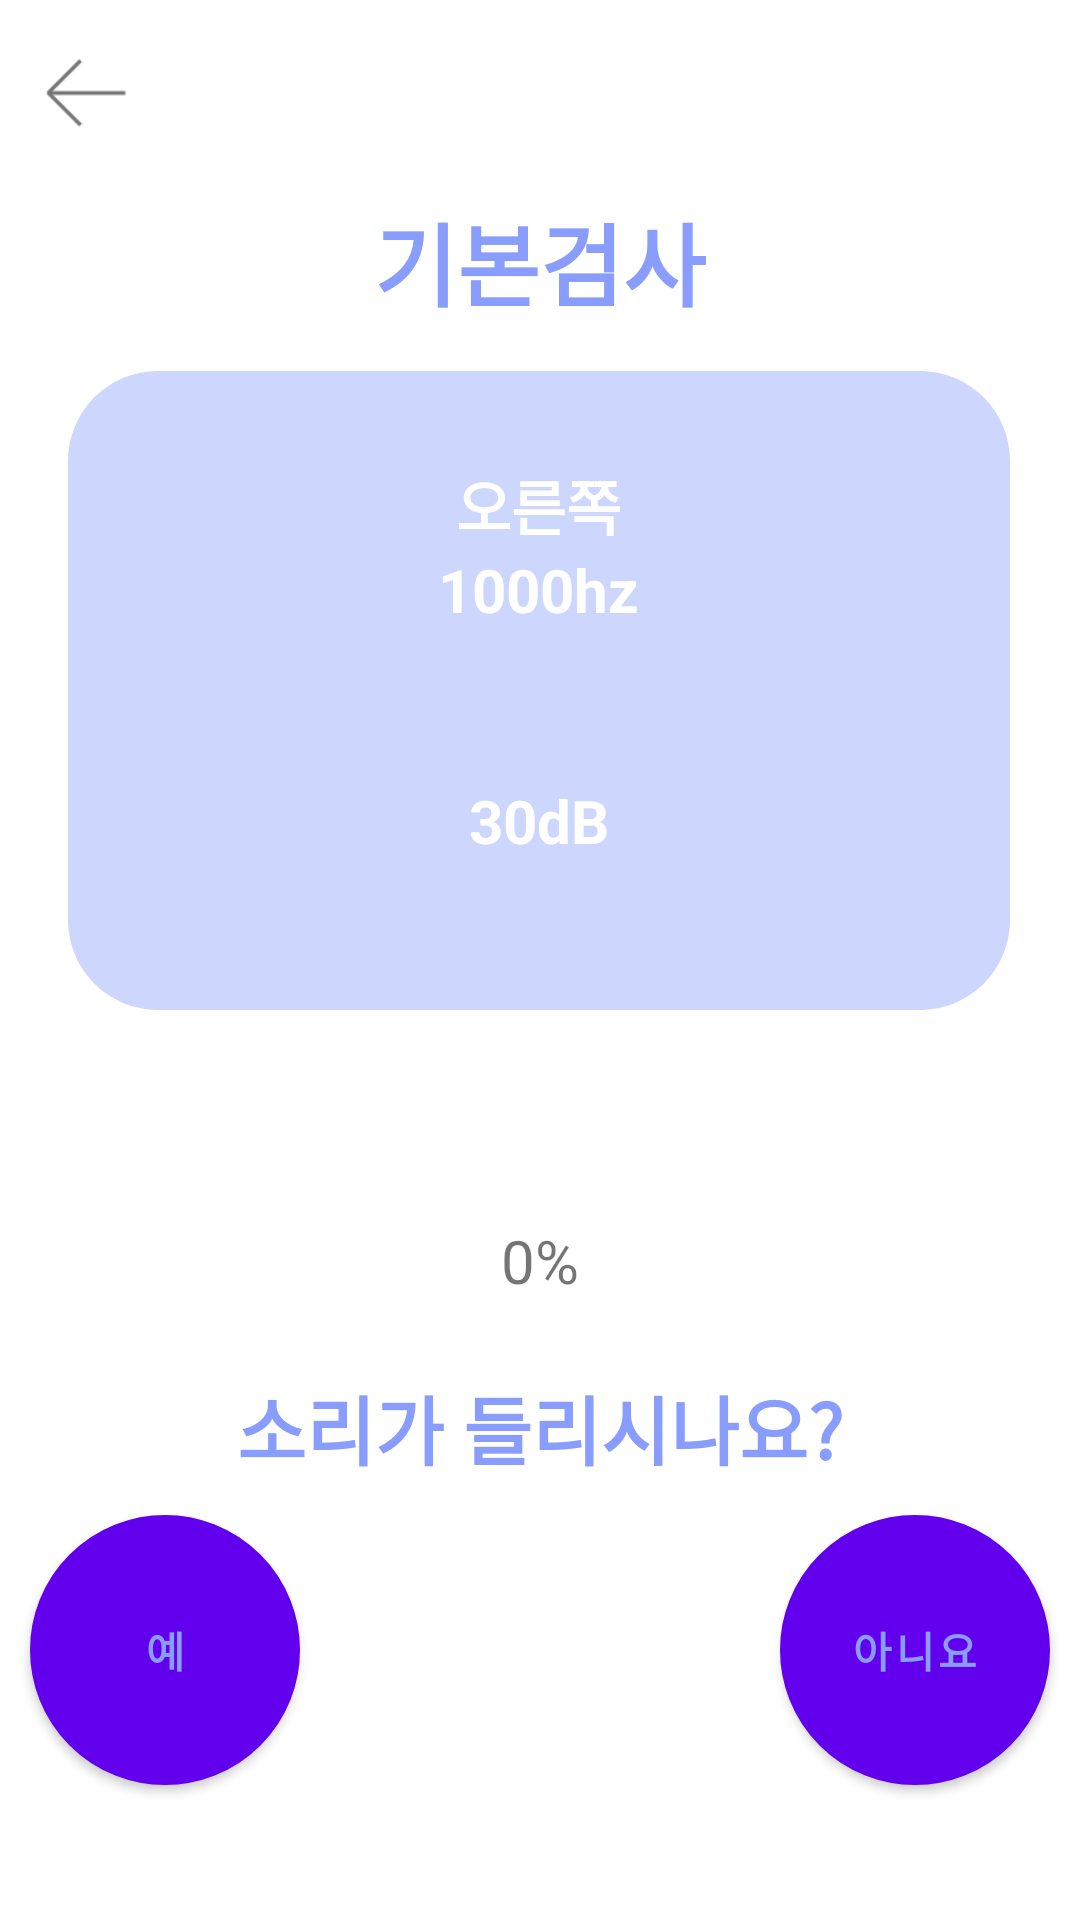

The Android layout XML behind this screen, and the referenced resources:
<!-- AndroidManifest.xml: application theme Theme.PipiX -->
<!-- res/layout/fragment_pure2.xml -->
<?xml version="1.0" encoding="utf-8"?>
<androidx.constraintlayout.widget.ConstraintLayout xmlns:android="http://schemas.android.com/apk/res/android"
    xmlns:app="http://schemas.android.com/apk/res-auto"
    xmlns:tools="http://schemas.android.com/tools"
    android:layout_width="match_parent"
    android:layout_height="match_parent"
    tools:context=".src.main.fragment.PureFragment">

    <ImageView
        android:id="@+id/pure2_button_pause"
        android:layout_width="30dp"
        android:layout_height="30dp"
        android:layout_marginTop="16dp"
        android:src="@drawable/ic_pageback"
        app:layout_constraintEnd_toEndOf="parent"
        app:layout_constraintHorizontal_bias="0.041"
        app:layout_constraintStart_toStartOf="parent"
        app:layout_constraintTop_toTopOf="parent" />

    <TextView
        android:id="@+id/pure2_textview_text"
        android:layout_width="wrap_content"
        android:layout_height="wrap_content"
        android:layout_marginTop="65dp"
        android:text="기본검사"
        android:textColor="@color/colorAccent"
        android:textSize="30sp"
        android:textStyle="bold"
        app:layout_constraintEnd_toEndOf="parent"
        app:layout_constraintStart_toStartOf="parent"
        app:layout_constraintTop_toTopOf="parent" />

    <FrameLayout
        android:background="@drawable/layout_background"
        android:id="@+id/pure2_framelayout"
        android:layout_width="314dp"
        android:layout_height="213dp"
        android:layout_marginTop="15dp"
        app:layout_constraintEnd_toEndOf="parent"
        app:layout_constraintHorizontal_bias="0.494"
        app:layout_constraintStart_toStartOf="parent"
        app:layout_constraintTop_toBottomOf="@+id/pure2_textview_text">

        <LinearLayout
            android:layout_marginTop="30dp"
            android:paddingHorizontal="10dp"
            android:layout_width="match_parent"
            android:layout_height="wrap_content"
            android:orientation="vertical"
            android:layout_gravity="center_horizontal">


        <TextView
            android:layout_gravity="center_horizontal"
            android:id="@+id/pure2_textview_text2"
            android:layout_width="wrap_content"
            android:layout_height="wrap_content"
            android:text="오른쪽"
            android:textColor="@color/white"
            android:textSize="20sp"
            android:textStyle="bold" />

        <TextView
            android:layout_gravity="center_horizontal"
            android:id="@+id/pure2_textview_text3"
            android:layout_width="wrap_content"
            android:layout_height="wrap_content"
            android:text="1000hz"
            android:textStyle="bold"
            android:textColor="@color/white"
            android:textSize="20sp" />

            <TextView
                android:id="@+id/pure2_textview_db"
                android:layout_width="wrap_content"
                android:layout_height="wrap_content"
                android:layout_gravity="center_horizontal"
                android:layout_marginTop="50dp"
                android:text="30dB"
                android:textColor="@color/white"
                android:textSize="20sp"
                android:textStyle="bold" />
        </LinearLayout>


    </FrameLayout>

    <ProgressBar
        android:id="@+id/progress2"
        style="@android:style/Widget.ProgressBar.Horizontal"
        android:layout_width="0dp"
        android:layout_height="wrap_content"
        android:layout_marginStart="100dp"
        android:layout_marginTop="40dp"
        android:layout_marginEnd="100dp"
        android:progress="0"
        android:progressDrawable="@drawable/custom_progress"
        app:layout_constraintEnd_toEndOf="parent"
        app:layout_constraintHorizontal_bias="0.0"
        app:layout_constraintStart_toStartOf="parent"
        app:layout_constraintTop_toBottomOf="@+id/pure2_framelayout" />

    <TextView
        android:id="@+id/pure2_textview_check"
        android:layout_width="wrap_content"
        android:layout_height="wrap_content"
        android:layout_marginTop="24dp"
        android:text="소리가 들리시나요?"
        android:textColor="@color/colorAccent"
        android:textSize="25sp"
        android:textStyle="bold"
        app:layout_constraintEnd_toEndOf="parent"
        app:layout_constraintStart_toStartOf="parent"
        app:layout_constraintTop_toBottomOf="@+id/pure2_textview_progress" />

    <Button
        android:id="@+id/pure2_button_yes"
        android:layout_width="90dp"
        android:layout_height="90dp"
        android:layout_marginStart="20dp"
        android:layout_marginEnd="80dp"
        android:background="@drawable/button_background4"
        android:text="예"
        android:textColor="@color/colorAccent"
        android:textStyle="bold"
        app:layout_constraintBottom_toTopOf="@+id/pure_guideline"
        app:layout_constraintEnd_toStartOf="@+id/pure2_button_no"
        app:layout_constraintHorizontal_bias="0.5"
        app:layout_constraintStart_toStartOf="parent" />

    <Button
        android:id="@+id/pure2_button_no"
        android:layout_width="90dp"
        android:layout_height="90dp"
        android:layout_marginStart="80dp"
        android:layout_marginEnd="20dp"
        android:background="@drawable/button_background4"
        android:text="아니요"
        android:textColor="@color/colorAccent"
        android:textStyle="bold"
        app:layout_constraintBottom_toTopOf="@+id/pure_guideline"
        app:layout_constraintEnd_toEndOf="parent"
        app:layout_constraintHorizontal_bias="0.5"
        app:layout_constraintStart_toEndOf="@+id/pure2_button_yes" />


    <androidx.constraintlayout.widget.Guideline
        android:id="@+id/pure_guideline"
        android:layout_width="wrap_content"
        android:layout_height="wrap_content"
        android:orientation="horizontal"
        app:layout_constraintGuide_end="45dp" />


    <TextView
        android:id="@+id/pure2_textview_progress"
        android:layout_width="wrap_content"
        android:layout_height="wrap_content"
        android:layout_marginTop="10dp"
        android:text="0%"
        android:textSize="20sp"
        app:layout_constraintEnd_toEndOf="@+id/progress2"
        app:layout_constraintStart_toStartOf="@+id/progress2"
        app:layout_constraintTop_toBottomOf="@+id/progress2" />




</androidx.constraintlayout.widget.ConstraintLayout>
<!-- resources referenced by this layout -->
<resources>
  <color name="colorAccent">#889dfe</color>
  <color name="white">#FFFFFFFF</color>
  <!-- drawable button_background4 (drawable-v24) -->
  <?xml version="1.0" encoding="utf-8"?>
  <shape xmlns:android="http://schemas.android.com/apk/res/android" android:shape="rectangle" >
      <corners
          android:radius="100dp"
          />
      
      <solid android:color="@android:color/white" />
  
      
      <padding
          android:bottom="8dp"
          android:left="8dp"
          android:right="8dp"
          android:top="8dp" />
  
      
  
      <stroke
          android:width="3dp"
          android:color="@color/colorAccent" />
      <padding
          android:left="0dp"
          android:top="0dp"
          android:right="0dp"
          android:bottom="0dp"
          />
  
  
  </shape>
  <!-- drawable custom_progress (drawable) -->
  <?xml version="1.0" encoding="utf-8"?>
  <layer-list xmlns:android="http://schemas.android.com/apk/res/android">
      <item>
          <shape>
              <corners android:radius="10dp" />
              <solid android:color="@color/gray" />
  
          </shape>
      </item>
      <item>
          <clip>
              <shape>
                  <corners android:radius="10dp" />
                  <solid android:color="@color/colorAccent"/>
  
              </shape>
          </clip>
      </item>
  </layer-list>
  <!-- drawable ic_pageback: png bitmap (drawable, 477 bytes) -->
  <!-- drawable layout_background (drawable) -->
  <?xml version="1.0" encoding="utf-8"?>
  <selector xmlns:android="http://schemas.android.com/apk/res/android">
  
      <item>
          <shape android:shape="rectangle">
              <corners android:radius="30dp"/>
              <solid android:color="@color/layoutcolor" />
          </shape>
  
      </item>
  
  
  </selector>
  <style name="Theme.PipiX" parent="Theme.MaterialComponents.DayNight.DarkActionBar">
          
          <item name="colorPrimary">@color/purple_500</item>
          <item name="colorPrimaryVariant">@color/purple_700</item>
          <item name="colorOnPrimary">@color/white</item>
          
          <item name="colorSecondary">@color/teal_200</item>
          <item name="colorSecondaryVariant">@color/teal_700</item>
          <item name="colorOnSecondary">@color/black</item>
          
          <item name="android:statusBarColor" tools:targetApi="l">?attr/colorPrimaryVariant</item>
  
          
  
  
      </style>
  <color name="layoutcolor">#CDD6FD</color>
  <color name="purple_500">#FF6200EE</color>
  <color name="purple_700">#FF3700B3</color>
  <color name="teal_200">#FF03DAC5</color>
  <color name="teal_700">#FF018786</color>
  <color name="black">#FF000000</color>
</resources>
